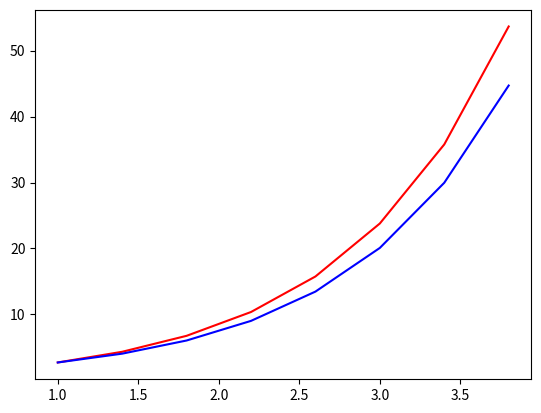

Python code for this plot:
import numpy as np
import matplotlib.pyplot as plt

dx = 0.4
x=np. arange(1,4,dx)
y=np.zeros(len(x))
y[0]=np. e


for i in range(1, len(x)):
    y[i]=y[i-1] + ((np. e**x[i])*dx)

plt.plot(x,y,'-r')
y1=np. e**x
plt.plot(x,y1,'-b')
plt.show()
